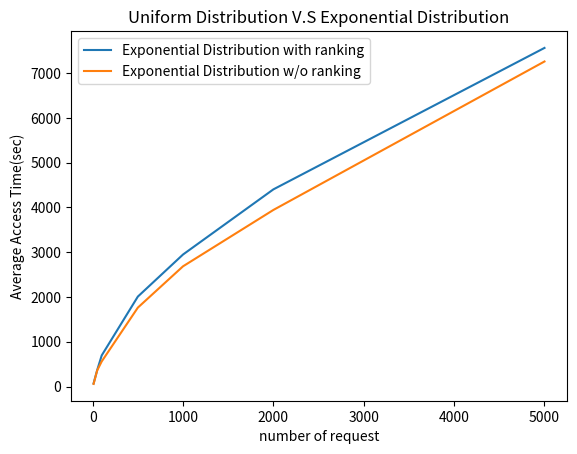

The matplotlib source for this figure:
#!/usr/bin/env python3
# -*- coding: utf-8 -*-


import matplotlib.pyplot as plt
import numpy as np

x = np.array([10,50,100,500,1000,2000,5000])
y_wRank = np.array([70.0, 368.1, 695.5, 2009.0, 2948.2, 4402.4, 7559.7])
y_woRank = np.array([59.4, 360.16, 561.1, 1762.8, 2685.0, 3942.9, 7256.9])

#y_wRank_Uni = np.array([91.6, 419.5, 475.3, 1815.1, 3205.0, 4291.1, 7677.5])
#y_woRank_Uni = np.array([72.4, 436.0, 480.0, 1827.9, 3064.3, 4122.4, 7398.0])


plt.plot(x, y_wRank, label='Exponential Distribution with ranking')
plt.plot(x, y_woRank, label='Exponential Distribution w/o ranking')

#plt.plot(x, y_wRank_Uni, label='Uniform Distribution with ranking')
#plt.plot(x, y_woRank_Uni, label='Uniform Distribution w/o ranking')


plt.xlabel('number of request')
plt.ylabel('Average Access Time(sec)')

plt.title("Uniform Distribution V.S Exponential Distribution")

plt.legend()

plt.show()

'''
Number of Movie
10,50,100,500,1000, 2000
1048, 1065.9, 1213.7, 2633.7, 3206.5, 2892.9
1045.5, 1049.3, 1169.9, 2114.4, 2492.2, 2531.3

Number of Request
10,50,100,500,1000,2000,5000
70.0, 368.1, 695.5, 2009.0, 2948.2, 4402.4, 7559.7
59.4, 360.16, 561.1, 1762.8, 2685.0, 3942.9, 7256.9

Cache Disk Speed Ratio
10, 30, 50, 80, 100, 200, 300
2783.0, 2980.8, 2741.2, 2775.0, 2811.8, 2904.3, 2719.3
2380.1, 2833.2 2647.3, 2753.8, 2501.0, 2657.9, 2510.1

Distribution
10,50,100,500,1000,2000,5000
70.0, 368.1, 695.5, 2009.0, 2948.2, 4402.4, 7559.7
59.4, 360.16, 561.1, 1762.8, 2685.0, 3942.9, 7256.9

91.6, 419.5, 475.3, 1815.1, 3205.0, 4291.1, 7677.5
72.4, 436.0, 480.0, 1827.9, 3064.3, 4122.4, 7398.0
'''